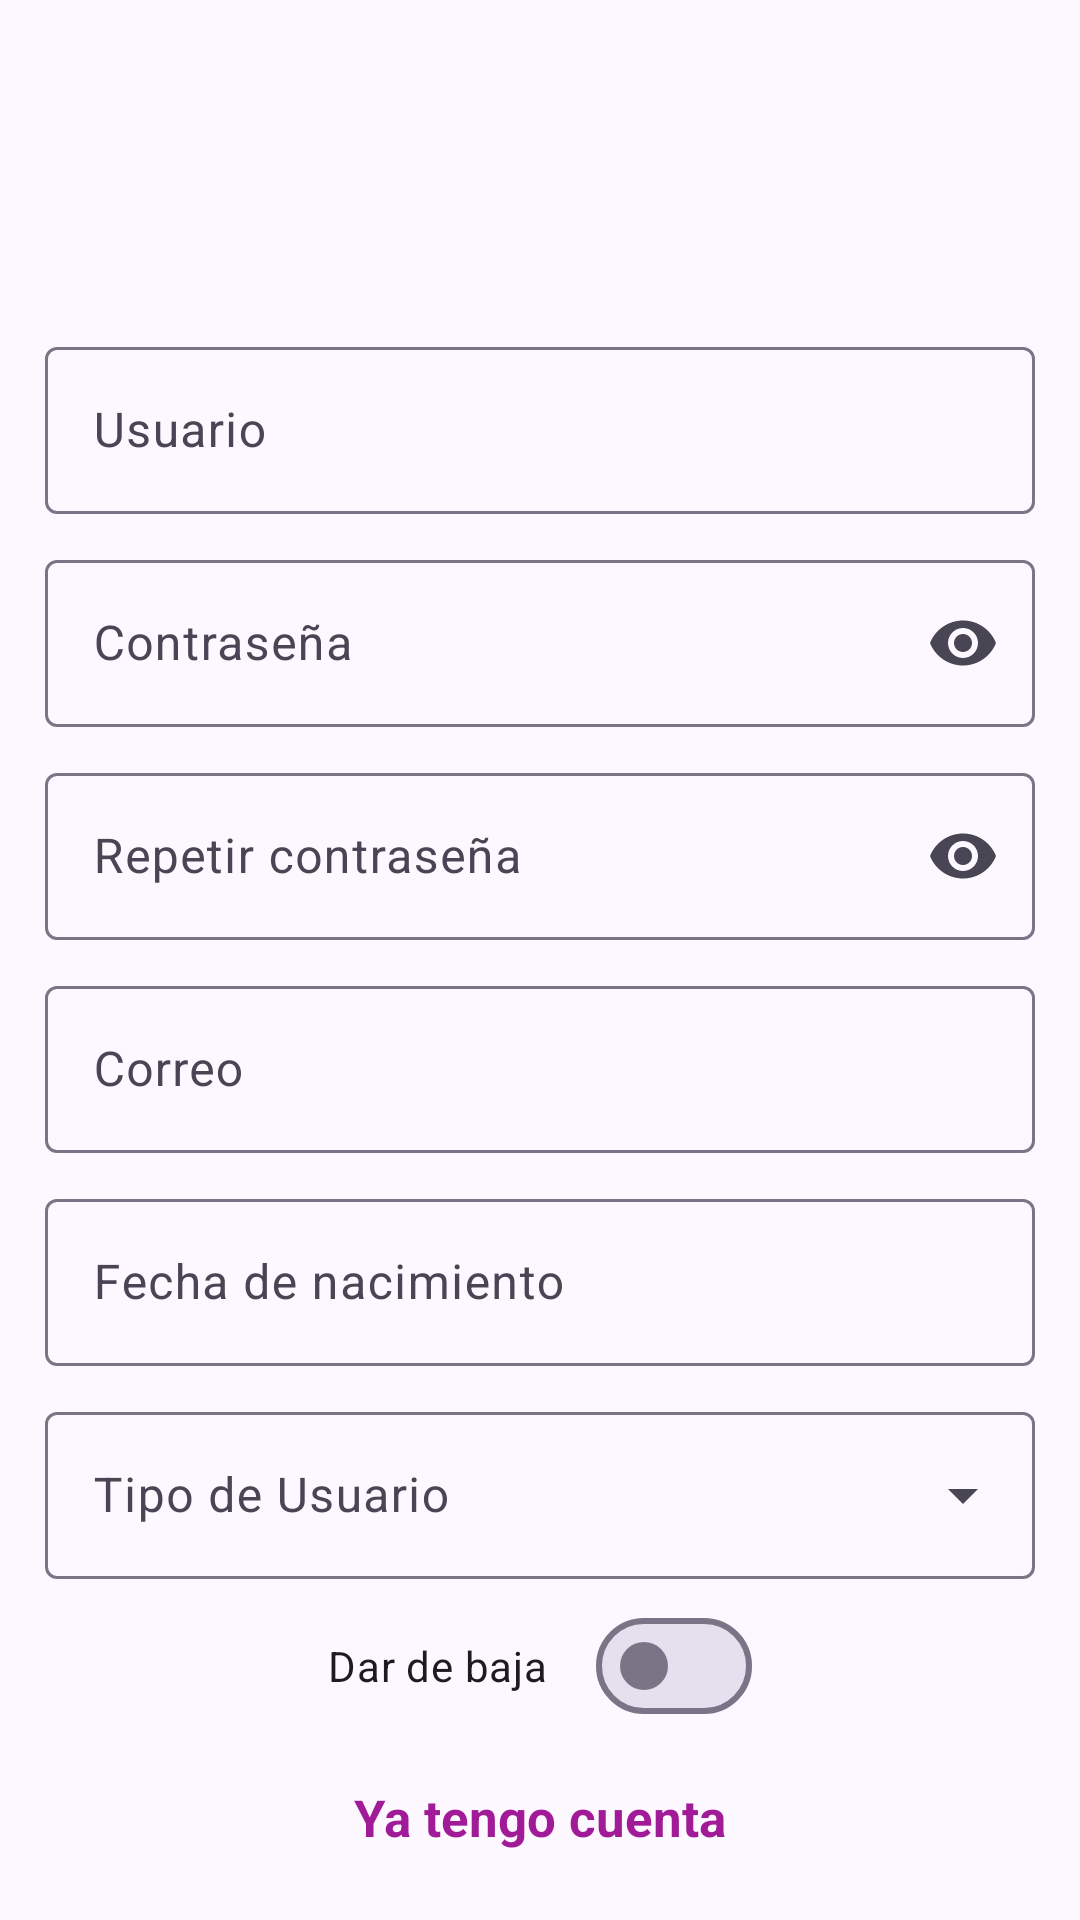

Reconstruct the res/layout file that produces this screen, plus the resources it refers to.
<!-- AndroidManifest.xml: application theme AppTheme -->
<!-- res/layout/activity_registro.xml -->
<?xml version="1.0" encoding="utf-8"?>
<androidx.constraintlayout.widget.ConstraintLayout xmlns:android="http://schemas.android.com/apk/res/android"
    xmlns:app="http://schemas.android.com/apk/res-auto"
    xmlns:tools="http://schemas.android.com/tools"
    android:id="@+id/main"
    android:layout_width="match_parent"
    android:layout_height="match_parent"
    tools:context=".View.Registro">

    <androidx.constraintlayout.widget.ConstraintLayout
        android:id="@+id/mainCentrado"
        android:layout_width="match_parent"
        android:layout_height="wrap_content"
        android:layout_margin="10dp"
        app:layout_constraintEnd_toEndOf="@+id/main"
        app:layout_constraintStart_toStartOf="@+id/main"
        app:layout_constraintBottom_toBottomOf="@id/main"
        app:layout_constraintTop_toTopOf="@id/main"
        app:layout_constraintVertical_chainStyle="packed">

        
        <com.google.android.material.floatingactionbutton.FloatingActionButton
            android:id="@+id/fabLocalizacion"
            android:layout_width="wrap_content"
            android:layout_height="wrap_content"
            android:layout_margin="16dp"
            android:contentDescription="@string/strDescFab"
            app:fabCustomSize="60dp"
            app:tint="@color/md_theme_onPrimary"
            android:backgroundTint="@color/md_theme_primary"
            app:layout_constraintEnd_toEndOf="parent"
            app:layout_constraintTop_toTopOf="parent"
            app:layout_constraintBottom_toTopOf="@id/tilUsuario"
            app:srcCompat="@drawable/location"
            android:visibility="gone"/>

        
        <com.google.android.material.imageview.ShapeableImageView
            android:id="@+id/sivFoto"
            android:layout_width="150dp"
            android:layout_height="150dp"
            android:src="@drawable/login"
            android:tint="@color/md_theme_primary"
            app:layout_constraintEnd_toEndOf="@+id/mainCentrado"
            app:layout_constraintStart_toStartOf="@+id/mainCentrado"
            app:layout_constraintBottom_toTopOf="@id/tilUsuario"
            app:layout_constraintTop_toTopOf="@id/mainCentrado"
            app:shapeAppearanceOverlay="@style/RoundedSquare">

        </com.google.android.material.imageview.ShapeableImageView>

        
        <com.google.android.material.textfield.TextInputLayout
            android:id="@+id/tilUsuario"
            android:layout_width="match_parent"
            android:layout_height="wrap_content"
            android:hint="@string/usuario"
            android:padding="5dp"
            app:layout_constraintEnd_toEndOf="@+id/mainCentrado"
            app:layout_constraintStart_toStartOf="@+id/mainCentrado"
            app:layout_constraintBottom_toTopOf="@id/tilContrasena"
            app:layout_constraintTop_toBottomOf="@id/sivFoto">

            <com.google.android.material.textfield.TextInputEditText
                android:id="@+id/tietUsuario"
                android:layout_width="match_parent"
                android:layout_height="wrap_content"
                android:inputType="text" />

        </com.google.android.material.textfield.TextInputLayout>

        
        <com.google.android.material.textfield.TextInputLayout
            android:id="@+id/tilContrasena"
            android:layout_width="match_parent"
            android:layout_height="wrap_content"
            android:hint="@string/strContrasena"
            android:padding="5dp"
            app:endIconMode="password_toggle"
            app:layout_constraintEnd_toEndOf="@+id/mainCentrado"
            app:layout_constraintStart_toStartOf="@+id/mainCentrado"
            app:layout_constraintBottom_toTopOf="@id/tilContrasena2"
            app:layout_constraintTop_toBottomOf="@id/tilUsuario">

            <com.google.android.material.textfield.TextInputEditText
                android:id="@+id/tietContrasena"
                android:layout_width="match_parent"
                android:layout_height="wrap_content"
                android:inputType="textPassword" />

        </com.google.android.material.textfield.TextInputLayout>

        
        <com.google.android.material.textfield.TextInputLayout
            android:id="@+id/tilContrasena2"
            android:layout_width="match_parent"
            android:layout_height="wrap_content"
            android:hint="@string/strContrasena2"
            android:padding="5dp"
            app:endIconMode="password_toggle"
            app:layout_constraintEnd_toEndOf="@+id/mainCentrado"
            app:layout_constraintStart_toStartOf="@+id/mainCentrado"
            app:layout_constraintBottom_toTopOf="@id/tilCorreo"
            app:layout_constraintTop_toBottomOf="@id/tilContrasena">

            <com.google.android.material.textfield.TextInputEditText
                android:id="@+id/tietContrasena2"
                android:layout_width="match_parent"
                android:layout_height="wrap_content"
                android:inputType="textPassword" />

        </com.google.android.material.textfield.TextInputLayout>

        
        <com.google.android.material.textfield.TextInputLayout
            android:id="@+id/tilCorreo"
            android:layout_width="match_parent"
            android:layout_height="wrap_content"
            android:hint="@string/strCorreo"
            android:padding="5dp"
            app:layout_constraintEnd_toEndOf="@+id/mainCentrado"
            app:layout_constraintStart_toStartOf="@+id/mainCentrado"
            app:layout_constraintBottom_toTopOf="@id/tilFechaNac"
            app:layout_constraintTop_toBottomOf="@id/tilContrasena2">

            <com.google.android.material.textfield.TextInputEditText
                android:id="@+id/tietCorreo"
                android:layout_width="match_parent"
                android:layout_height="wrap_content"
                android:inputType="textEmailAddress" />

        </com.google.android.material.textfield.TextInputLayout>

        
        <com.google.android.material.textfield.TextInputLayout
            android:id="@+id/tilFechaNac"
            android:layout_width="match_parent"
            android:layout_height="wrap_content"
            android:hint="@string/strFechaNac"
            android:padding="5dp"
            app:layout_constraintEnd_toEndOf="@+id/mainCentrado"
            app:layout_constraintStart_toStartOf="@+id/mainCentrado"
            app:layout_constraintBottom_toTopOf="@id/tilTipoUsuario"
            app:layout_constraintTop_toBottomOf="@id/tilCorreo">

            <com.google.android.material.textfield.TextInputEditText
                android:id="@+id/tietFechaNac"
                android:layout_width="match_parent"
                android:layout_height="wrap_content"
                android:focusable="true"
                android:focusableInTouchMode="true"
                android:inputType="none" />

        </com.google.android.material.textfield.TextInputLayout>

        
        <com.google.android.material.textfield.TextInputLayout
            android:id="@+id/tilTipoUsuario"
            style="@style/Widget.Material3.TextInputLayout.OutlinedBox.ExposedDropdownMenu"
            android:layout_width="match_parent"
            android:layout_height="wrap_content"
            android:hint="@string/strTipoUsuario"
            android:padding="5dp"
            app:layout_constraintEnd_toEndOf="@+id/mainCentrado"
            app:layout_constraintStart_toStartOf="@+id/mainCentrado"
            app:layout_constraintTop_toBottomOf="@id/tilFechaNac"
            app:layout_constraintBottom_toTopOf="@id/msBaja">

            <AutoCompleteTextView
                android:id="@+id/actvTipoUsuario"
                android:layout_width="match_parent"
                android:layout_height="wrap_content"
                android:inputType="none"
                android:labelFor="@id/actvTipoUsuario" />

        </com.google.android.material.textfield.TextInputLayout>

        
        <com.google.android.material.materialswitch.MaterialSwitch
            android:id="@+id/msBaja"
            android:layout_width="wrap_content"
            android:layout_height="wrap_content"
            app:layout_constraintEnd_toEndOf="@id/mainCentrado"
            app:layout_constraintStart_toStartOf="@id/mainCentrado"
            app:layout_constraintTop_toBottomOf="@id/tilTipoUsuario"
            app:layout_constraintBottom_toTopOf="@id/tvYaTengo"
            android:text="Dar de baja">

        </com.google.android.material.materialswitch.MaterialSwitch>

        
        <com.google.android.material.textview.MaterialTextView
            android:id="@+id/tvYaTengo"
            android:layout_width="wrap_content"
            android:layout_height="wrap_content"
            android:clickable="true"
            android:focusable="true"
            android:onClick="navegarHaciaAtras"
            android:padding="15dp"
            android:text="@string/strYaTengoCuenta"
            android:textColor="@color/md_theme_tertiary"
            android:textSize="@dimen/tamanoLetra"
            android:textStyle="bold"
            app:layout_constraintEnd_toEndOf="@id/mainCentrado"
            app:layout_constraintStart_toStartOf="@id/mainCentrado"
            app:layout_constraintTop_toBottomOf="@id/msBaja"
            app:layout_constraintBottom_toTopOf="@id/bCrearCuenta">

        </com.google.android.material.textview.MaterialTextView>

        
        <com.google.android.material.button.MaterialButton
            android:id="@+id/bCrearCuenta"
            android:layout_width="match_parent"
            android:layout_height="wrap_content"
            android:layout_marginTop="5dp"
            android:backgroundTint="@color/md_theme_primary"
            android:text="@string/strCrearCuenta"
            android:textColor="@color/md_theme_onPrimary"
            android:textSize="@dimen/tamanoLetra"
            app:layout_constraintEnd_toEndOf="@id/mainCentrado"
            app:layout_constraintStart_toStartOf="@id/mainCentrado"
            app:layout_constraintBottom_toBottomOf="@id/mainCentrado"
            app:layout_constraintTop_toBottomOf="@id/tvYaTengo">

        </com.google.android.material.button.MaterialButton>

    </androidx.constraintlayout.widget.ConstraintLayout>

</androidx.constraintlayout.widget.ConstraintLayout>
<!-- resources referenced by this layout -->
<resources>
  <color name="md_theme_onPrimary">#FFFFFF</color>
  <color name="md_theme_primary">#5B39E2</color>
  <color name="md_theme_tertiary">#A11B98</color>
  <dimen name="tamanoLetra">17sp</dimen>
  <string name="strContrasena">Contraseña</string>
  <string name="strContrasena2">Repetir contraseña</string>
  <string name="strCorreo">Correo</string>
  <string name="strCrearCuenta">Crear cuenta</string>
  <string name="strDescFab">Localización</string>
  <string name="strFechaNac">Fecha de nacimiento</string>
  <string name="strTipoUsuario">Tipo de Usuario</string>
  <string name="strYaTengoCuenta">Ya tengo cuenta</string>
  <string name="usuario">Usuario</string>
  <style name="RoundedSquare">
          <item name="cornerSize">20%</item>
      </style>
  <color name="md_theme_primaryContainer">#7457FC</color>
  <color name="md_theme_onPrimaryContainer">#FFFBFF</color>
  <color name="md_theme_secondary">#483E8A</color>
  <color name="md_theme_onSecondary">#FFFFFF</color>
  <color name="md_theme_secondaryContainer">#6056A4</color>
  <color name="md_theme_onSecondaryContainer">#DED7FF</color>
  <color name="md_theme_onTertiary">#FFFFFF</color>
  <color name="md_theme_tertiaryContainer">#C03CB3</color>
  <color name="md_theme_onTertiaryContainer">#FFFBFF</color>
  <color name="md_theme_error">#BA1A1A</color>
  <color name="md_theme_onError">#FFFFFF</color>
  <color name="md_theme_errorContainer">#FFDAD6</color>
  <color name="md_theme_onErrorContainer">#93000A</color>
  <color name="md_theme_background">#FDF8FF</color>
  <color name="md_theme_onBackground">#1C1A24</color>
  <color name="md_theme_surface">#FDF8FF</color>
  <color name="md_theme_onSurface">#1C1A24</color>
  <color name="md_theme_surfaceVariant">#E5DFF4</color>
  <color name="md_theme_onSurfaceVariant">#484555</color>
  <color name="md_theme_outline">#797587</color>
  <color name="md_theme_outlineVariant">#C9C4D8</color>
  <color name="md_theme_inverseSurface">#312F39</color>
  <color name="md_theme_inverseOnSurface">#F4EEFC</color>
  <color name="md_theme_inversePrimary">#C9BFFF</color>
  <color name="md_theme_primaryFixed">#E5DEFF</color>
  <color name="md_theme_onPrimaryFixed">#1A0063</color>
  <color name="md_theme_primaryFixedDim">#C9BFFF</color>
  <color name="md_theme_onPrimaryFixedVariant">#4515CD</color>
  <color name="md_theme_secondaryFixed">#E5DEFF</color>
  <color name="md_theme_onSecondaryFixed">#19075B</color>
  <color name="md_theme_secondaryFixedDim">#C8BFFF</color>
  <color name="md_theme_onSecondaryFixedVariant">#463B88</color>
  <color name="md_theme_tertiaryFixed">#FFD7F3</color>
  <color name="md_theme_onTertiaryFixed">#390035</color>
  <color name="md_theme_tertiaryFixedDim">#FFABEE</color>
  <color name="md_theme_onTertiaryFixedVariant">#83007C</color>
  <color name="md_theme_surfaceDim">#DDD8E5</color>
  <color name="md_theme_surfaceBright">#FDF8FF</color>
  <color name="md_theme_surfaceContainerLowest">#FFFFFF</color>
  <color name="md_theme_surfaceContainerLow">#F7F1FF</color>
  <color name="md_theme_surfaceContainer">#F1ECF9</color>
  <color name="md_theme_surfaceContainerHigh">#EBE6F4</color>
  <color name="md_theme_surfaceContainerHighest">#E5E0EE</color>
  <color name="colorCustomColor1">#9F402E</color>
  <color name="colorOnCustomColor1">#FFFFFF</color>
  <color name="colorCustomColor1Container">#FF8A72</color>
  <color name="colorOnCustomColor1Container">#752213</color>
</resources>
